Image classification data set "images" (lenghuang/picTex on GitHub). Class labels (4): add, equal, minus, times.

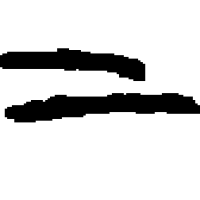
Label: equal

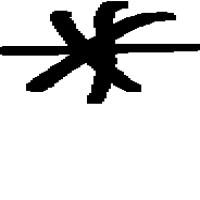
Label: times

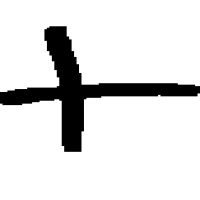
Label: add

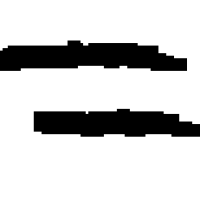
Label: equal

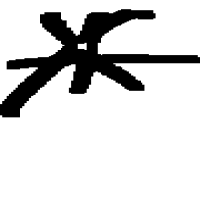
Label: times

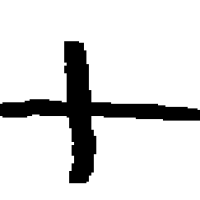
Label: add
